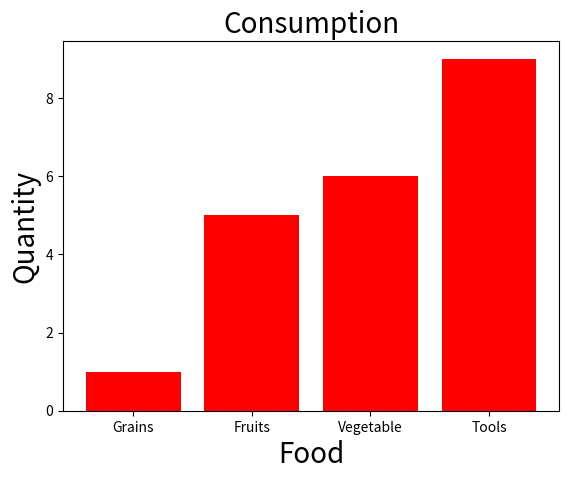

Python code for this plot:
import matplotlib.pyplot as plt
import numpy as np

categories = np.array(["Grains", "Fruits", "Vegetable","Tools"])
values = np.array([1,5,6,9])

plt.bar(categories, values, color="red")
#yatay bar çizdirmek için
#plt.barh(categories, values, color="red")



plt.title("Consumption", fontsize=20)
plt.xlabel("Food", fontsize=20)
plt.ylabel("Quantity", fontsize=20)

plt.show()
